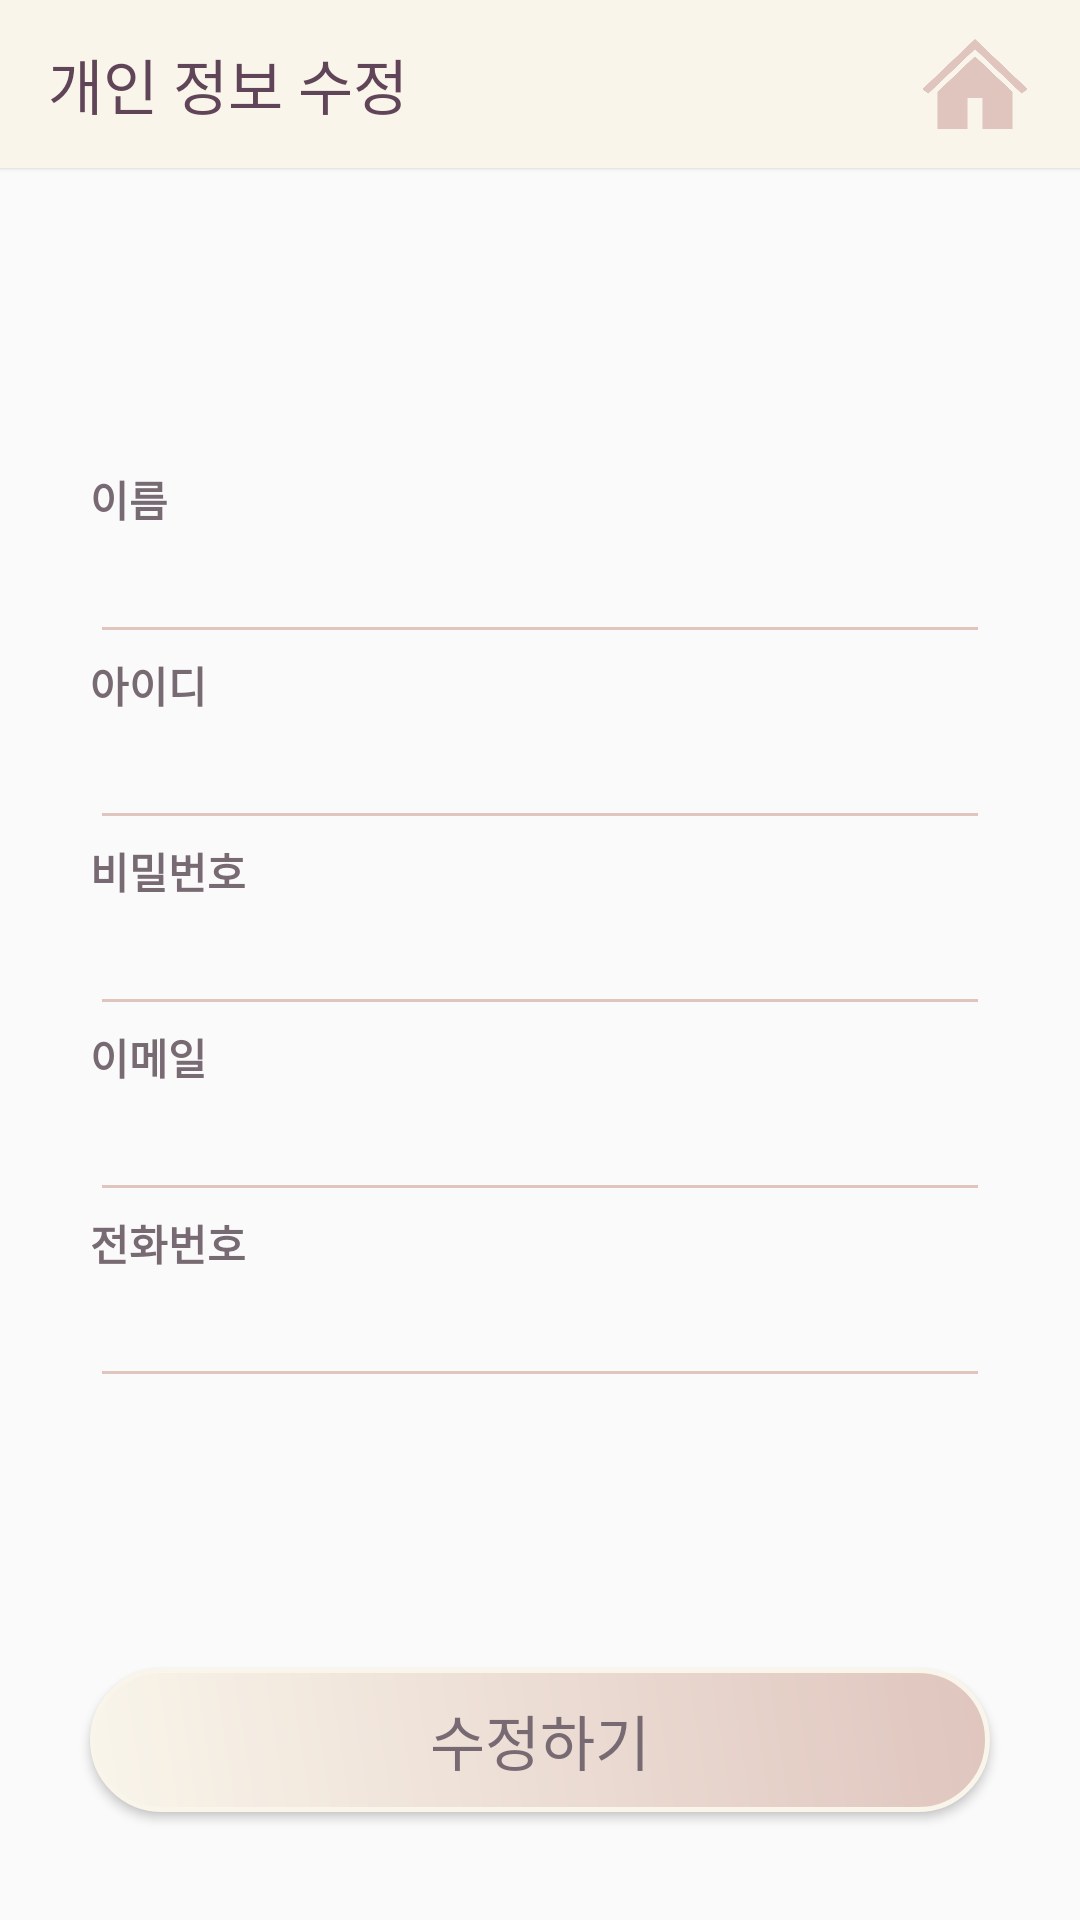

Write the Android layout XML for this screen, with the resource values it uses.
<!-- AndroidManifest.xml: application theme Theme.MyApplication -->
<!-- res/layout/activity_my_information.xml -->
<?xml version="1.0" encoding="utf-8"?>
<LinearLayout xmlns:android="http://schemas.android.com/apk/res/android"
    xmlns:app="http://schemas.android.com/apk/res-auto"
    xmlns:tools="http://schemas.android.com/tools"
    android:layout_width="match_parent"
    android:layout_height="match_parent"
    android:orientation="vertical"
    tools:context=".MyInformation">

    <androidx.appcompat.widget.Toolbar
        android:id="@+id/toolbar"
        android:layout_width="match_parent"
        android:layout_height="wrap_content"
        android:background="@color/ivory"
        android:elevation="1dp"
        android:theme="@style/ThemeOverlay.AppCompat.Dark">

        <TextView
            android:id="@+id/titleText"
            android:layout_width="wrap_content"
            android:layout_height="wrap_content"
            android:text="개인 정보 수정"
            android:textColor="@color/brown"
            android:fontFamily="@font/nanumbarungothicbold"
            android:textAppearance="@style/TextAppearance.AppCompat.Widget.ActionBar.Title"/>

        <LinearLayout
            android:layout_width="match_parent"
            android:layout_height="match_parent"
            android:gravity="right">

            <androidx.appcompat.widget.AppCompatButton
                android:id="@+id/btn_menu"
                android:layout_width="40dp"
                android:layout_height="40dp"
                android:layout_marginRight="15dp"
                android:background="@drawable/home"/>
        </LinearLayout>
    </androidx.appcompat.widget.Toolbar>

    <LinearLayout
        android:layout_width="match_parent"
        android:layout_height="500dp"
        android:orientation="vertical"
        android:gravity="center"
        android:fontFamily="@font/nanumbarungothic"
        android:layout_gravity="center">

        <TextView
            android:layout_width="300dp"
            android:layout_height="wrap_content"
            android:text="이름"
            android:layout_marginTop="10dp"
            android:textColor="@color/darkpurple"
            android:textStyle="bold"/>
        <EditText
            android:id="@+id/my_information_et1"
            android:layout_width="300dp"
            android:layout_height="wrap_content"
            android:backgroundTint="@color/lightpink"/>
        <TextView
            android:layout_width="300dp"
            android:layout_height="wrap_content"
            android:text="아이디"
            android:textColor="@color/darkpurple"
            android:textStyle="bold"/>
        <EditText
            android:id="@+id/my_information_et2"
            android:layout_width="300dp"
            android:layout_height="wrap_content"
            android:backgroundTint="@color/lightpink"
            android:editable="false"/>

        <TextView
            android:layout_width="300dp"
            android:layout_height="wrap_content"
            android:text="비밀번호"
            android:textColor="@color/darkpurple"
            android:textStyle="bold"/>
        <EditText
            android:id="@+id/my_information_et3"
            android:layout_width="300dp"
            android:layout_height="wrap_content"
            android:backgroundTint="@color/lightpink"/>
        <TextView
            android:layout_width="300dp"
            android:layout_height="wrap_content"
            android:text="이메일"
            android:textColor="@color/darkpurple"
            android:textStyle="bold"/>
        <EditText
            android:id="@+id/my_information_et4"
            android:layout_width="300dp"
            android:layout_height="wrap_content"
            android:backgroundTint="@color/lightpink"/>
        <TextView
            android:layout_width="300dp"
            android:layout_height="wrap_content"
            android:text="전화번호"
            android:textColor="@color/darkpurple"
            android:textStyle="bold"/>
        <EditText
            android:id="@+id/my_information_et5"
            android:layout_width="300dp"
            android:layout_height="wrap_content"
            android:backgroundTint="@color/lightpink"/>
    </LinearLayout>
    <Button
        android:id="@+id/my_information_bt"
        android:layout_width="300dp"
        android:layout_height="wrap_content"
        android:background="@drawable/gradient_basic_button"
        android:textAllCaps="false"
        android:text="수정하기"
        android:fontFamily="@font/nanumbarungothicbold"
        android:textColor="@color/darkpurple"
        android:layout_gravity="center"
        android:textSize="20dp"/>










</LinearLayout>
<!-- resources referenced by this layout -->
<resources>
  <color name="brown">#604457</color>
  <color name="darkpurple">#786a73</color>
  <color name="ivory">#f9f5ea</color>
  <color name="lightpink">#dfc5be</color>
  <!-- drawable gradient_basic_button (drawable) -->
  <?xml version="1.0" encoding="utf-8"?>
  <shape xmlns:android="http://schemas.android.com/apk/res/android"
      android:shape="rectangle">
      <solid android:color="@android:color/white"/>
      <padding
          android:bottom="8dp"
          android:left="8dp"
          android:right="8dp"
          android:top="8dp" />
  
      <gradient
          android:angle="45"
          android:startColor="@color/ivory"
          android:endColor="@color/lightpink"
          android:type="linear"/>
  
      <stroke
          android:width="1.5dp"
          android:color="@color/ivory" />
  
      <corners android:radius="40dp"/>
  </shape>
  <!-- drawable home: png bitmap (drawable, 4406 bytes) -->
  <style name="Theme.MyApplication" parent="Theme.AppCompat.Light.NoActionBar">
          
          <item name="colorPrimary">@color/brown</item>
          <item name="colorPrimaryDark">@color/gray</item>
          <item name="colorAccent">@color/lightpink</item>
          
      </style>
  <color name="gray">#848484</color>
</resources>
